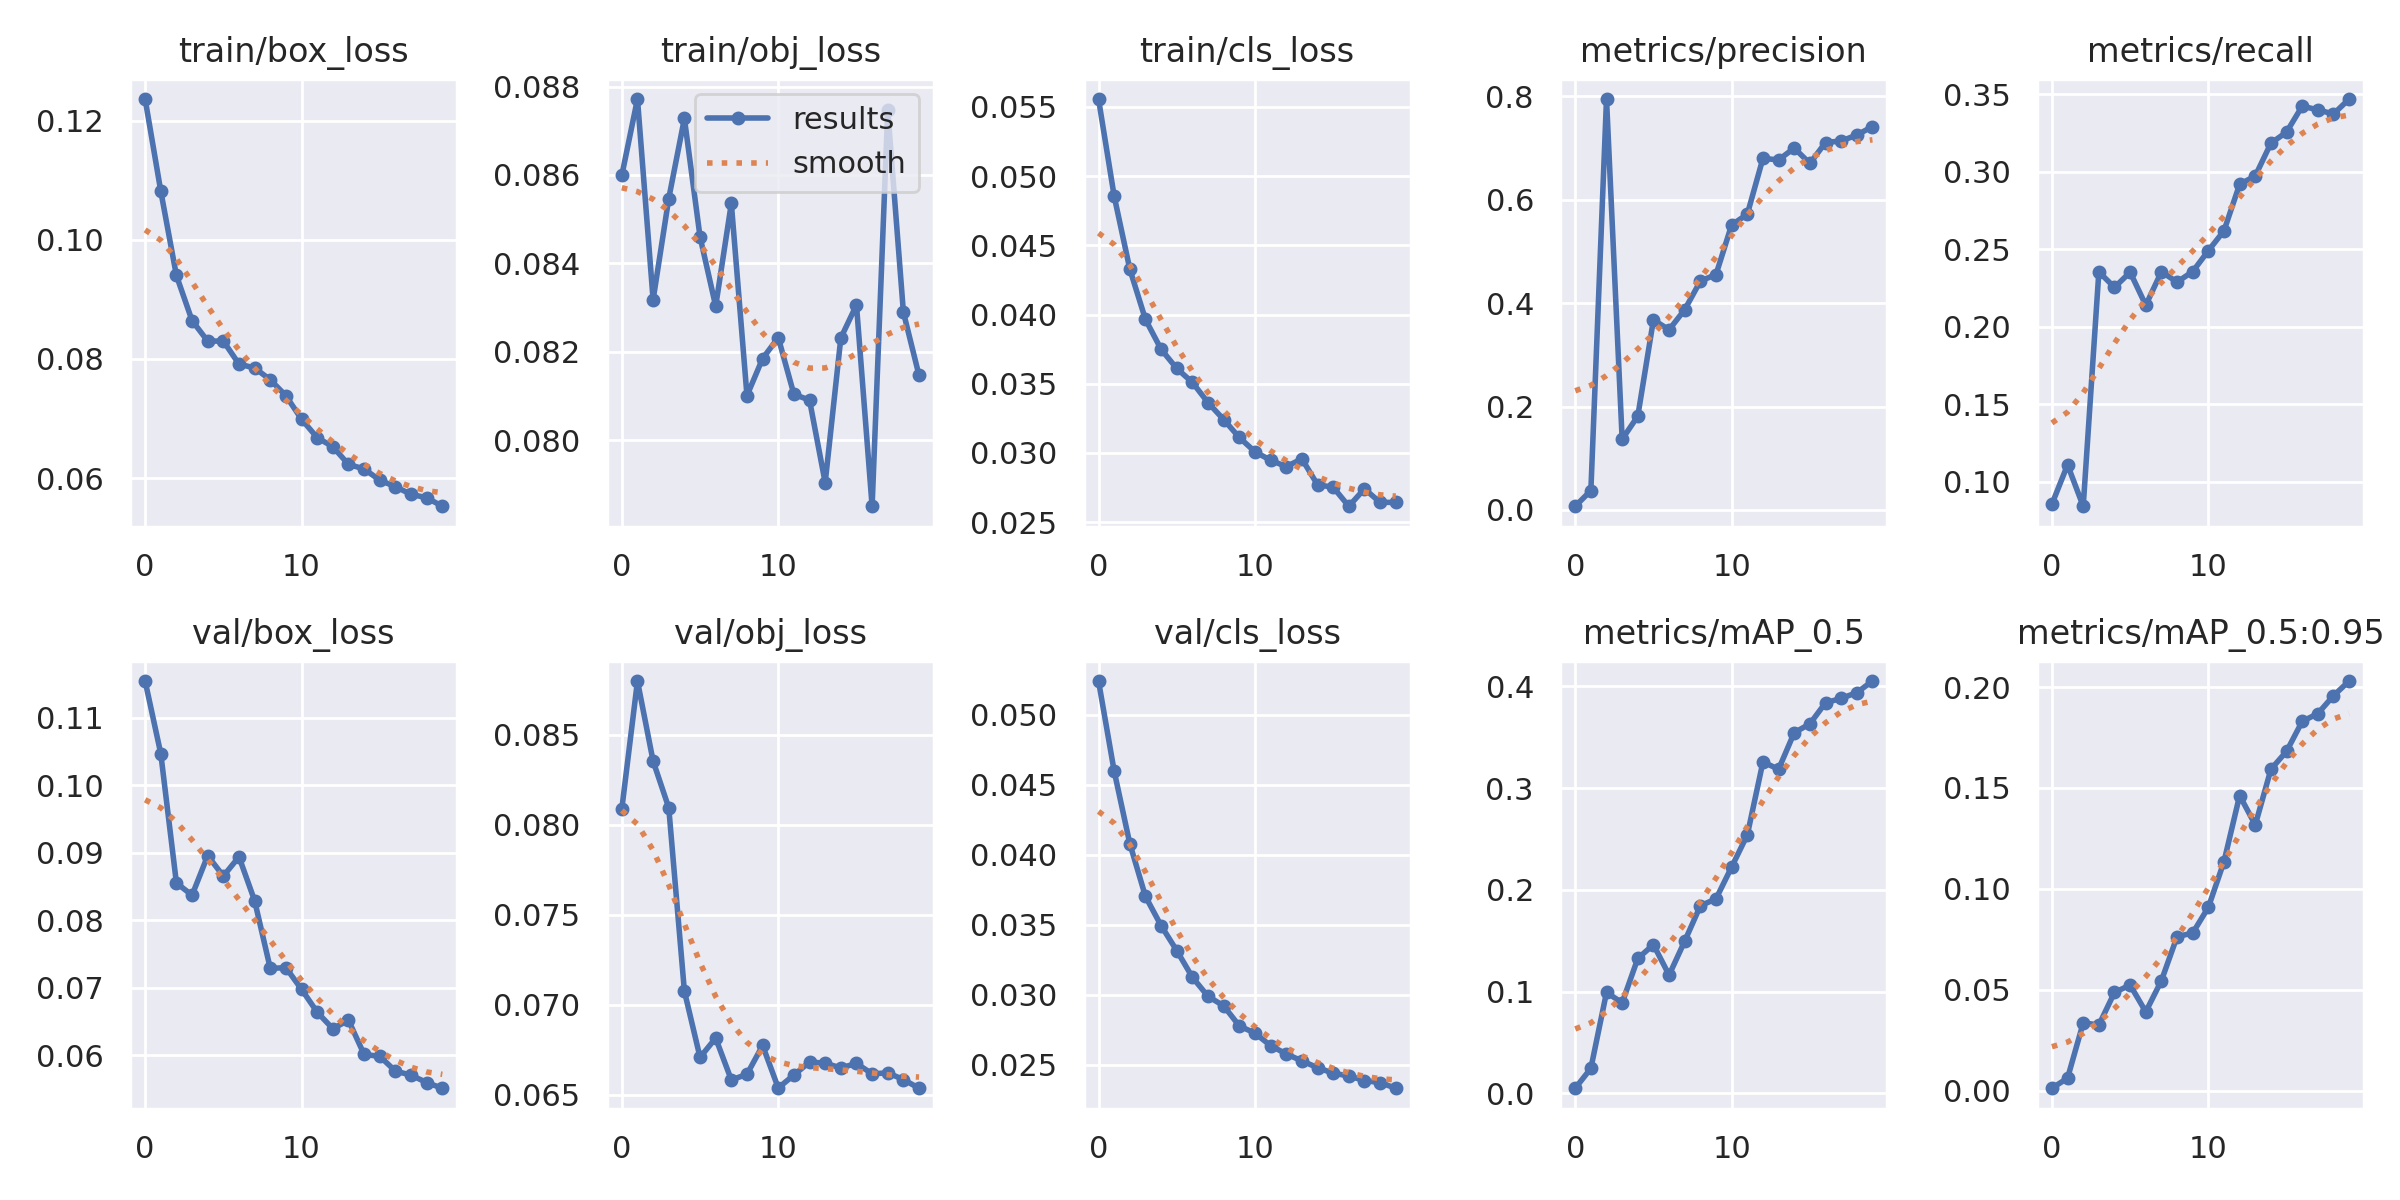

The table this chart was drawn from, first rows:
epoch, train/box_loss, train/obj_loss, train/cls_loss, metrics/precision, metrics/recall, metrics/mAP_0.5, metrics/mAP_0.5:0.95, val/box_loss, val/obj_loss, val/cls_loss, x/lr0, x/lr1, x/lr2
0, 0.1236, 0.08599, 0.05556, 0.006955, 0.08562, 0.005153, 0.001184, 0.1155, 0.08088, 0.05243, 0.0901, 0.0011, 0.0011
1, 0.1082, 0.08772, 0.04855, 0.03737, 0.111, 0.0247, 0.006216, 0.1047, 0.08798, 0.04599, 0.07919, 0.002186, 0.002186
2, 0.09402, 0.08317, 0.04328, 0.7951, 0.08427, 0.09937, 0.03361, 0.08553, 0.08353, 0.0408, 0.06815, 0.003154, 0.003154
3, 0.08645, 0.08547, 0.03964, 0.1366, 0.2355, 0.08909, 0.03252, 0.08371, 0.08094, 0.03702, 0.057, 0.004002, 0.004002
4, 0.083, 0.08728, 0.03749, 0.1814, 0.2255, 0.1327, 0.04866, 0.08958, 0.07075, 0.03493, 0.04573, 0.004732, 0.004732
5, 0.08301, 0.0846, 0.0361, 0.3677, 0.2353, 0.1463, 0.05232, 0.08655, 0.06708, 0.03315, 0.03434, 0.005343, 0.005343
6, 0.07914, 0.08303, 0.0351, 0.3486, 0.214, 0.1164, 0.03905, 0.08941, 0.06815, 0.03124, 0.02284, 0.005835, 0.005835
7, 0.07849, 0.08536, 0.03364, 0.3874, 0.2356, 0.1497, 0.05452, 0.08291, 0.06582, 0.02988, 0.01121, 0.006208, 0.006208
8, 0.07651, 0.08101, 0.03242, 0.4426, 0.2289, 0.1845, 0.07632, 0.07287, 0.06614, 0.0292, 0.00604, 0.00604, 0.00604
9, 0.07383, 0.08185, 0.03112, 0.4555, 0.2357, 0.1913, 0.07811, 0.07298, 0.06774, 0.02776, 0.00604, 0.00604, 0.00604
10, 0.06989, 0.08232, 0.03009, 0.5515, 0.2492, 0.2226, 0.09087, 0.06977, 0.06538, 0.02724, 0.005545, 0.005545, 0.005545
11, 0.06679, 0.08104, 0.02948, 0.572, 0.262, 0.254, 0.1135, 0.06638, 0.0661, 0.02635, 0.00505, 0.00505, 0.00505
12, 0.06527, 0.08091, 0.02902, 0.6803, 0.292, 0.3258, 0.1462, 0.06393, 0.06682, 0.02576, 0.004555, 0.004555, 0.004555
13, 0.0623, 0.07904, 0.02958, 0.6772, 0.2974, 0.3187, 0.1317, 0.06519, 0.06675, 0.02526, 0.00406, 0.00406, 0.00406
14, 0.06154, 0.08231, 0.02771, 0.7002, 0.3186, 0.3546, 0.1593, 0.06011, 0.06649, 0.02477, 0.003565, 0.003565, 0.003565
15, 0.05965, 0.08306, 0.02753, 0.6704, 0.3257, 0.3633, 0.1681, 0.05984, 0.06674, 0.02438, 0.00307, 0.00307, 0.00307
16, 0.05856, 0.0785, 0.02615, 0.7109, 0.3424, 0.384, 0.183, 0.05765, 0.06616, 0.02418, 0.002575, 0.002575, 0.002575
17, 0.05729, 0.08746, 0.02741, 0.7139, 0.3401, 0.3883, 0.1869, 0.05705, 0.06622, 0.02385, 0.00208, 0.00208, 0.00208
18, 0.0567, 0.08289, 0.02643, 0.7254, 0.3374, 0.3939, 0.1957, 0.05595, 0.06585, 0.02371, 0.001585, 0.001585, 0.001585
19, 0.05528, 0.08146, 0.02644, 0.7418, 0.347, 0.4054, 0.203, 0.05511, 0.06536, 0.0233, 0.00109, 0.00109, 0.00109
